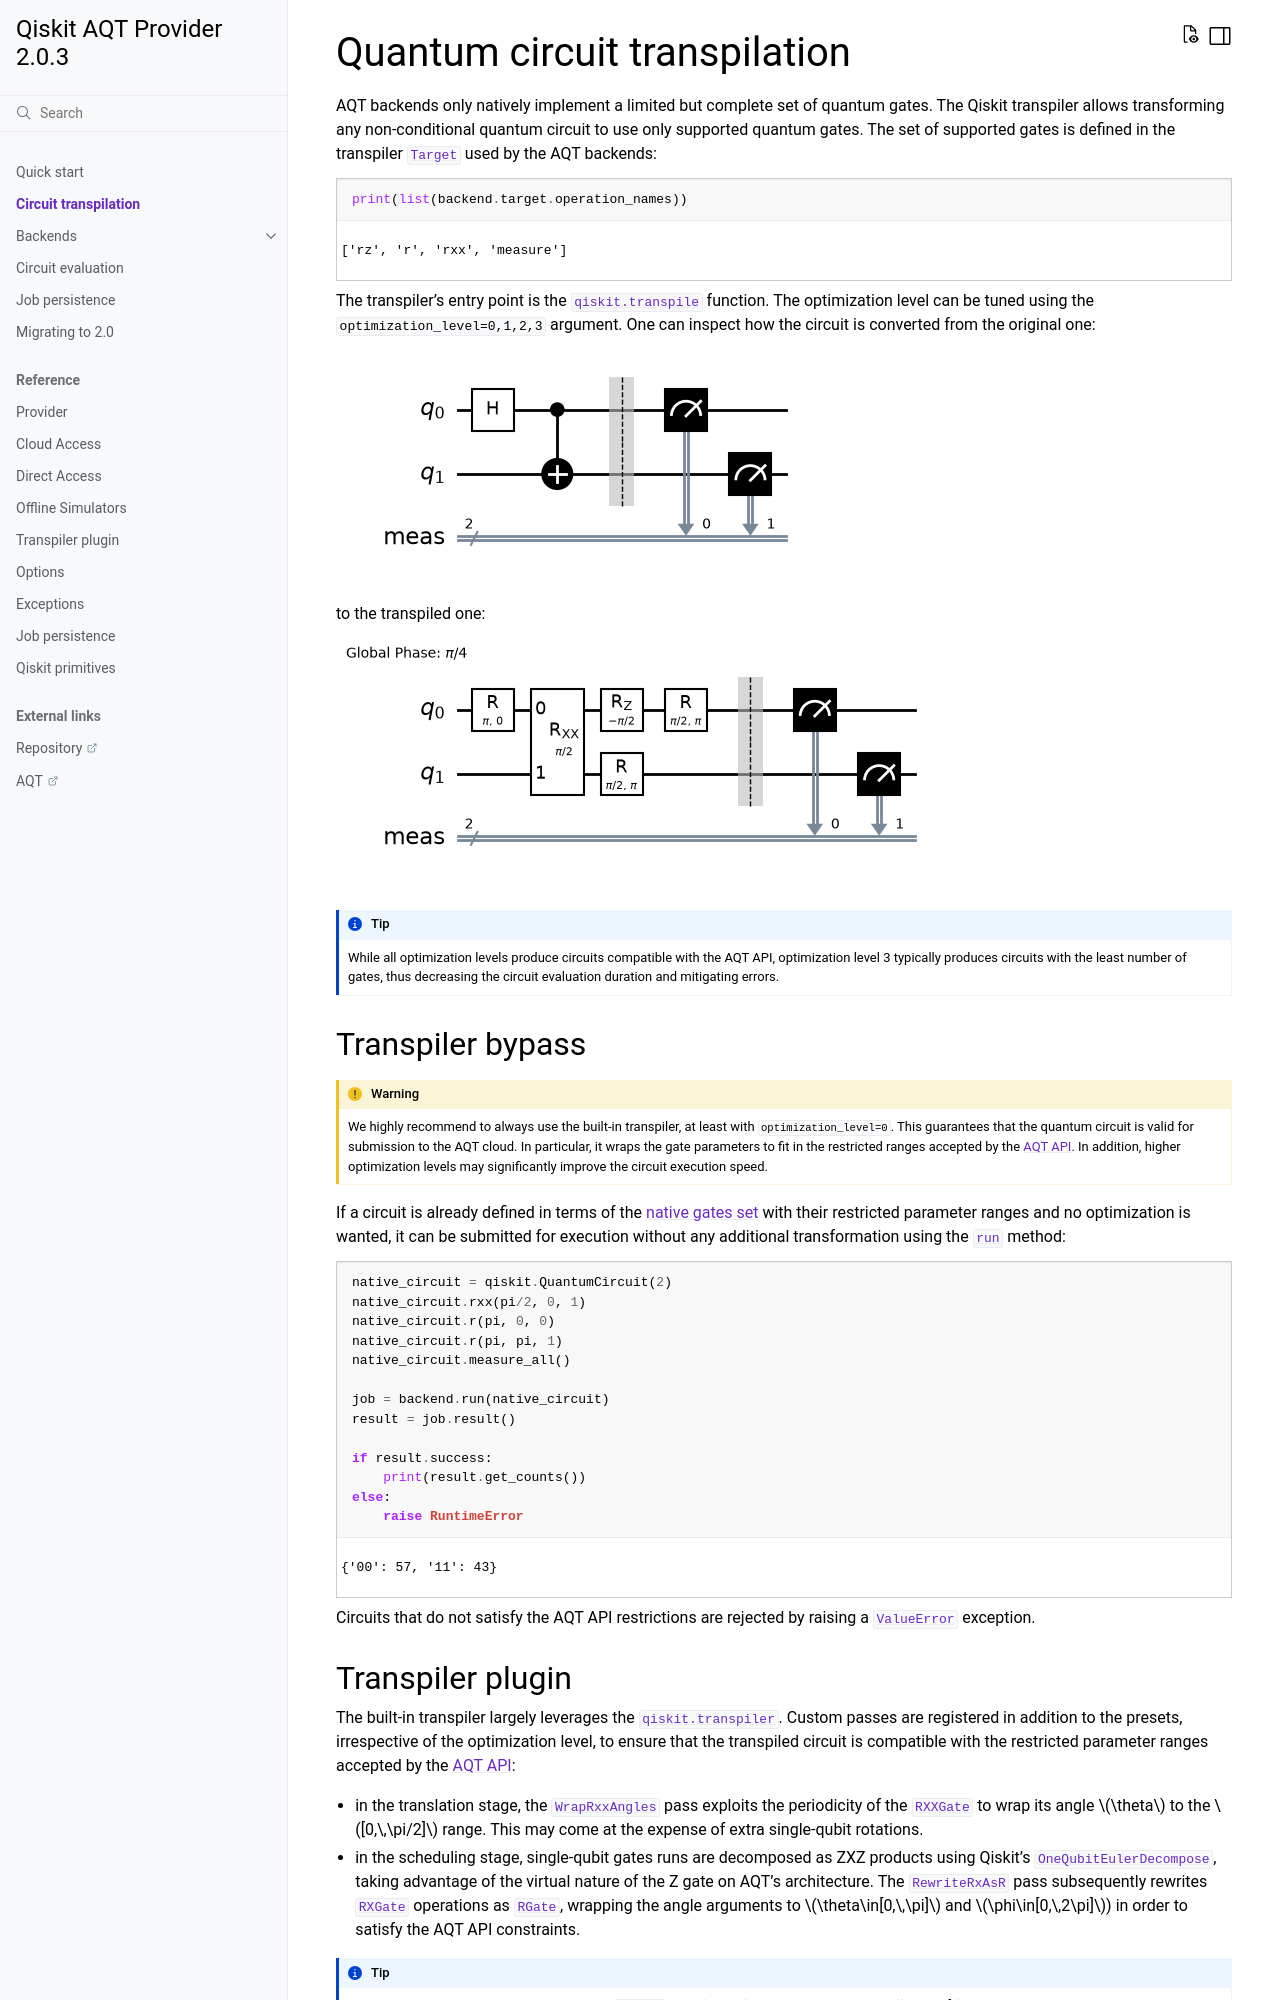

repository: qiskit-community/qiskit-aqt-provider · page: v2/transpilation.html · generator: sphinx

.. _transpilation:

.. jupyter-execute::
   :hide-code:

   from math import pi

   import qiskit
   from qiskit_aqt_provider import AQTProvider

   provider = AQTProvider()
   backend = provider.offline.ideal()

   circuit = qiskit.QuantumCircuit(2)
   circuit.h(0)
   circuit.cx(0, 1)
   circuit.measure_all()


=============================
Quantum circuit transpilation
=============================

AQT backends only natively implement a limited but complete set of quantum gates. The Qiskit transpiler allows transforming any non-conditional quantum circuit to use only supported quantum gates. The set of supported gates is defined in the transpiler :class:`Target <qiskit.transpiler.Target>` used by the AQT backends:

.. _basis-gates:

.. jupyter-execute::

   print(list(backend.target.operation_names))

The transpiler's entry point is the :func:`qiskit.transpile <qiskit.compiler.transpile>` function. The optimization level can be tuned using the ``optimization_level=0,1,2,3`` argument. One can inspect how the circuit is converted from the original one:

.. jupyter-execute::
   :hide-code:

   circuit.draw("mpl", style="bw")

to the transpiled one:

.. jupyter-execute::
   :hide-code:

   transpiled_circuit = qiskit.transpile(circuit, backend, optimization_level=3)
   transpiled_circuit.draw("mpl", style="bw")

.. tip:: While all optimization levels produce circuits compatible with the AQT API, optimization level 3 typically produces circuits with the least number of gates, thus decreasing the circuit evaluation duration and mitigating errors.

Transpiler bypass
-----------------

.. warning:: We highly recommend to always use the built-in transpiler, at least with ``optimization_level=0``. This guarantees that the quantum circuit is valid for submission to the AQT cloud. In particular, it wraps the gate parameters to fit in the restricted ranges accepted by the `AQT API <https://arnica.aqt.eu/api/v1/docs>`_. In addition, higher optimization levels may significantly improve the circuit execution speed.

If a circuit is already defined in terms of the :ref:`native gates set <basis-gates>` with their restricted parameter ranges and no optimization is wanted, it can be submitted for execution without any additional transformation using the :meth:`run <qiskit.providers.BackendV2.run>` method:

.. jupyter-execute::

   native_circuit = qiskit.QuantumCircuit(2)
   native_circuit.rxx(pi/2, 0, 1)
   native_circuit.r(pi, 0, 0)
   native_circuit.r(pi, pi, 1)
   native_circuit.measure_all()

   job = backend.run(native_circuit)
   result = job.result()

   if result.success:
       print(result.get_counts())
   else:
       raise RuntimeError

Circuits that do not satisfy the AQT API restrictions are rejected by raising a :class:`ValueError` exception.

.. _transpiler-plugin:
